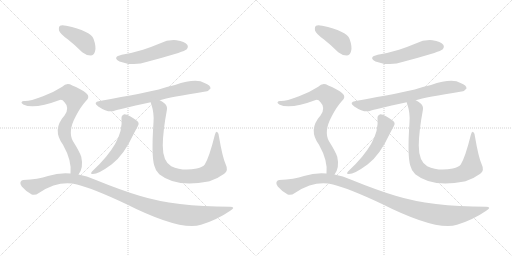
t = 0.00 s
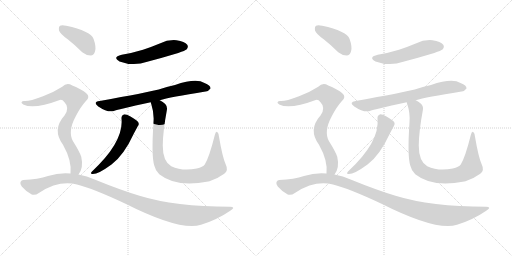
t = 2.32 s
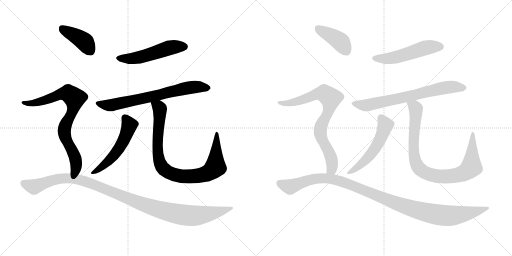
t = 4.64 s
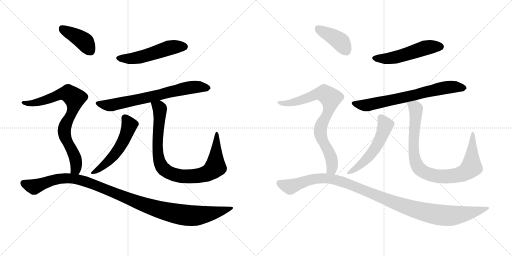
t = 6.96 s
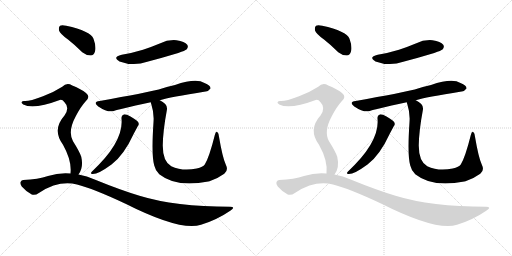
t = 9.28 s
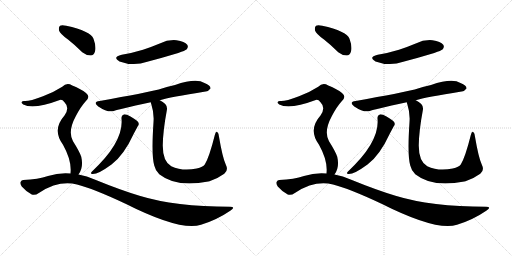
t = 11.60 s

The animated SVG that drew these frames (rendered in a browser with its animation timeline set to each time). Animation: 14 CSS @keyframes rules; one cycle of 11.60 s.

<svg version="1.1" viewBox="0 0 2048 1024" xmlns="http://www.w3.org/2000/svg">
  <g stroke="lightgray" stroke-dasharray="1,1" stroke-width="1" transform="scale(4, 4)">
    <line x1="0" y1="0" x2="256" y2="256"></line>
    <line x1="256" y1="0" x2="0" y2="256"></line>
    <line x1="128" y1="0" x2="128" y2="256"></line>
    <line x1="0" y1="128" x2="256" y2="128"></line>
    <line x1="256" y1="0" x2="512" y2="256"></line>
    <line x1="512" y1="0" x2="256" y2="256"></line>
    <line x1="384" y1="0" x2="384" y2="256"></line>
    <line x1="256" y1="128" x2="512" y2="128"></line>
  </g>
<g transform="scale(1, -1) translate(0, -850)">
   <style type="text/css">
    @keyframes keyframes0 {
      from {
       stroke: black;
       stroke-dashoffset: 521;
       stroke-width: 128;
       }
       63% {
       animation-timing-function: step-end;
       stroke: black;
       stroke-dashoffset: 0;
       stroke-width: 128;
       }
       to {
       stroke: black;
       stroke-width: 1024;
       }
       }
       #make-me-a-hanzi-animation-0 {
         animation: keyframes0 0.673991s both;
         animation-delay: 0.000000s;
         animation-timing-function: linear;
       }
    @keyframes keyframes1 {
      from {
       stroke: black;
       stroke-dashoffset: 702;
       stroke-width: 128;
       }
       70% {
       animation-timing-function: step-end;
       stroke: black;
       stroke-dashoffset: 0;
       stroke-width: 128;
       }
       to {
       stroke: black;
       stroke-width: 1024;
       }
       }
       #make-me-a-hanzi-animation-1 {
         animation: keyframes1 0.821289s both;
         animation-delay: 0.673991s;
         animation-timing-function: linear;
       }
    @keyframes keyframes2 {
      from {
       stroke: black;
       stroke-dashoffset: 538;
       stroke-width: 128;
       }
       64% {
       animation-timing-function: step-end;
       stroke: black;
       stroke-dashoffset: 0;
       stroke-width: 128;
       }
       to {
       stroke: black;
       stroke-width: 1024;
       }
       }
       #make-me-a-hanzi-animation-2 {
         animation: keyframes2 0.687826s both;
         animation-delay: 1.495280s;
         animation-timing-function: linear;
       }
    @keyframes keyframes3 {
      from {
       stroke: black;
       stroke-dashoffset: 898;
       stroke-width: 128;
       }
       75% {
       animation-timing-function: step-end;
       stroke: black;
       stroke-dashoffset: 0;
       stroke-width: 128;
       }
       to {
       stroke: black;
       stroke-width: 1024;
       }
       }
       #make-me-a-hanzi-animation-3 {
         animation: keyframes3 0.980794s both;
         animation-delay: 2.183106s;
         animation-timing-function: linear;
       }
    @keyframes keyframes4 {
      from {
       stroke: black;
       stroke-dashoffset: 404;
       stroke-width: 128;
       }
       57% {
       animation-timing-function: step-end;
       stroke: black;
       stroke-dashoffset: 0;
       stroke-width: 128;
       }
       to {
       stroke: black;
       stroke-width: 1024;
       }
       }
       #make-me-a-hanzi-animation-4 {
         animation: keyframes4 0.578776s both;
         animation-delay: 3.163900s;
         animation-timing-function: linear;
       }
    @keyframes keyframes5 {
      from {
       stroke: black;
       stroke-dashoffset: 793;
       stroke-width: 128;
       }
       72% {
       animation-timing-function: step-end;
       stroke: black;
       stroke-dashoffset: 0;
       stroke-width: 128;
       }
       to {
       stroke: black;
       stroke-width: 1024;
       }
       }
       #make-me-a-hanzi-animation-5 {
         animation: keyframes5 0.895345s both;
         animation-delay: 3.742676s;
         animation-timing-function: linear;
       }
    @keyframes keyframes6 {
      from {
       stroke: black;
       stroke-dashoffset: 1121;
       stroke-width: 128;
       }
       78% {
       animation-timing-function: step-end;
       stroke: black;
       stroke-dashoffset: 0;
       stroke-width: 128;
       }
       to {
       stroke: black;
       stroke-width: 1024;
       }
       }
       #make-me-a-hanzi-animation-6 {
         animation: keyframes6 1.162272s both;
         animation-delay: 4.638021s;
         animation-timing-function: linear;
       }
    @keyframes keyframes7 {
      from {
       stroke: black;
       stroke-dashoffset: 521;
       stroke-width: 128;
       }
       63% {
       animation-timing-function: step-end;
       stroke: black;
       stroke-dashoffset: 0;
       stroke-width: 128;
       }
       to {
       stroke: black;
       stroke-width: 1024;
       }
       }
       #make-me-a-hanzi-animation-7 {
         animation: keyframes7 0.673991s both;
         animation-delay: 5.800293s;
         animation-timing-function: linear;
       }
    @keyframes keyframes8 {
      from {
       stroke: black;
       stroke-dashoffset: 702;
       stroke-width: 128;
       }
       70% {
       animation-timing-function: step-end;
       stroke: black;
       stroke-dashoffset: 0;
       stroke-width: 128;
       }
       to {
       stroke: black;
       stroke-width: 1024;
       }
       }
       #make-me-a-hanzi-animation-8 {
         animation: keyframes8 0.821289s both;
         animation-delay: 6.474284s;
         animation-timing-function: linear;
       }
    @keyframes keyframes9 {
      from {
       stroke: black;
       stroke-dashoffset: 538;
       stroke-width: 128;
       }
       64% {
       animation-timing-function: step-end;
       stroke: black;
       stroke-dashoffset: 0;
       stroke-width: 128;
       }
       to {
       stroke: black;
       stroke-width: 1024;
       }
       }
       #make-me-a-hanzi-animation-9 {
         animation: keyframes9 0.687826s both;
         animation-delay: 7.295573s;
         animation-timing-function: linear;
       }
    @keyframes keyframes10 {
      from {
       stroke: black;
       stroke-dashoffset: 898;
       stroke-width: 128;
       }
       75% {
       animation-timing-function: step-end;
       stroke: black;
       stroke-dashoffset: 0;
       stroke-width: 128;
       }
       to {
       stroke: black;
       stroke-width: 1024;
       }
       }
       #make-me-a-hanzi-animation-10 {
         animation: keyframes10 0.980794s both;
         animation-delay: 7.983399s;
         animation-timing-function: linear;
       }
    @keyframes keyframes11 {
      from {
       stroke: black;
       stroke-dashoffset: 404;
       stroke-width: 128;
       }
       57% {
       animation-timing-function: step-end;
       stroke: black;
       stroke-dashoffset: 0;
       stroke-width: 128;
       }
       to {
       stroke: black;
       stroke-width: 1024;
       }
       }
       #make-me-a-hanzi-animation-11 {
         animation: keyframes11 0.578776s both;
         animation-delay: 8.964193s;
         animation-timing-function: linear;
       }
    @keyframes keyframes12 {
      from {
       stroke: black;
       stroke-dashoffset: 793;
       stroke-width: 128;
       }
       72% {
       animation-timing-function: step-end;
       stroke: black;
       stroke-dashoffset: 0;
       stroke-width: 128;
       }
       to {
       stroke: black;
       stroke-width: 1024;
       }
       }
       #make-me-a-hanzi-animation-12 {
         animation: keyframes12 0.895345s both;
         animation-delay: 9.542969s;
         animation-timing-function: linear;
       }
    @keyframes keyframes13 {
      from {
       stroke: black;
       stroke-dashoffset: 1121;
       stroke-width: 128;
       }
       78% {
       animation-timing-function: step-end;
       stroke: black;
       stroke-dashoffset: 0;
       stroke-width: 128;
       }
       to {
       stroke: black;
       stroke-width: 1024;
       }
       }
       #make-me-a-hanzi-animation-13 {
         animation: keyframes13 1.162272s both;
         animation-delay: 10.438314s;
         animation-timing-function: linear;
       }
</style>
<path d="M 487.0 631.5 Q 447.0 621.5 478.0 604.5 Q 535.0 583.5 589.0 603.5 Q 650.0 619.5 713.0 638.5 Q 741.0 648.5 746.0 652.5 Q 755.0 662.5 749.0 671.5 Q 739.0 684.5 706.0 689.5 Q 672.0 692.5 639.0 676.5 Q 608.0 663.5 572.0 651.5 Q 533.0 639.5 487.0 631.5 Z" fill="lightgray"></path> 
<path d="M 639.0 449.5 Q 678.0 461.5 822.0 484.5 Q 832.0 483.5 842.0 496.5 Q 843.0 509.5 818.0 518.5 Q 785.0 539.5 700.0 510.5 Q 667.0 503.5 635.0 492.5 Q 587.0 480.5 399.0 446.5 Q 369.0 442.5 393.0 424.5 Q 429.0 400.5 452.0 405.5 Q 467.0 412.5 603.0 441.5 L 639.0 449.5 Z" fill="lightgray"></path> 
<path d="M 486.0 376.5 Q 496.0 282.5 367.0 163.5 Q 361.0 156.5 367.0 154.5 Q 389.0 150.5 446.0 192.5 Q 495.0 228.5 536.0 317.5 Q 543.0 330.5 551.0 345.5 Q 558.0 352.5 553.0 361.5 Q 547.0 370.5 522.0 384.5 Q 503.0 394.5 495.0 392.5 Q 485.0 388.5 486.0 376.5 Z" fill="lightgray"></path> 
<path d="M 903.0 192.5 Q 890.0 220.5 876.0 303.5 Q 875.0 318.5 869.0 322.5 Q 863.0 325.5 859.0 309.5 Q 837.0 221.5 819.0 192.5 Q 812.0 182.5 787.0 176.5 Q 730.0 164.5 685.0 185.5 Q 651.0 204.5 651.0 268.5 Q 652.0 328.5 667.0 407.5 Q 671.0 423.5 661.0 434.5 Q 652.0 443.5 639.0 449.5 C 614.0 465.5 595.0 470.5 603.0 441.5 Q 603.0 438.5 605.0 434.5 Q 617.0 397.5 614.0 361.5 Q 605.0 226.5 617.0 188.5 Q 621.0 169.5 637.0 153.5 Q 706.0 98.5 833.0 124.5 Q 834.0 125.5 838.0 125.5 Q 868.0 134.5 897.0 155.5 Q 915.0 168.5 903.0 192.5 Z" fill="lightgray"></path> 
<path d="M 272.0 692.5 Q 300.0 670.5 329.0 641.5 Q 345.0 628.5 363.0 628.5 Q 375.0 629.5 380.0 644.5 Q 386.0 662.5 374.0 695.5 Q 362.0 726.5 265.0 747.5 Q 247.0 751.5 240.0 747.5 Q 234.0 743.5 236.0 728.5 Q 240.0 715.5 272.0 692.5 Z" fill="lightgray"></path> 
<path d="M 314.0 152.5 Q 335.0 179.5 325.0 223.5 Q 318.0 244.5 292.0 285.5 Q 270.0 324.5 303.0 385.5 Q 322.0 422.5 342.0 444.5 Q 364.0 462.5 344.0 478.5 Q 325.0 494.5 289.0 508.5 Q 267.0 521.5 249.0 503.5 Q 215.0 481.5 172.0 465.5 Q 114.0 443.5 96.0 446.5 Q 89.0 446.5 86.0 441.5 Q 85.0 437.5 93.0 432.5 Q 135.0 411.5 239.0 450.5 Q 249.0 453.5 258.0 441.5 Q 280.0 419.5 258.0 388.5 Q 207.0 331.5 252.0 271.5 Q 288.0 207.5 282.0 156.5 C 281.0 126.5 299.0 126.5 314.0 152.5 Z" fill="lightgray"></path> 
<path d="M 282.0 156.5 Q 237.0 160.5 192.0 146.5 Q 153.0 133.5 93.0 130.5 Q 86.0 130.5 82.0 122.5 Q 79.0 115.5 87.0 104.5 Q 103.0 85.5 127.0 72.5 Q 139.0 66.5 157.0 79.5 Q 235.0 130.5 308.0 112.5 Q 372.0 96.5 500.0 36.5 Q 722.0 -75.5 804.0 -48.5 Q 867.0 -29.5 921.0 7.5 Q 945.0 22.5 920.0 23.5 Q 701.0 23.5 558.0 67.5 Q 479.0 91.5 381.0 131.5 Q 347.0 147.5 314.0 152.5 L 282.0 156.5 Z" fill="lightgray"></path> 
<path d="M 1511.0 631.5 Q 1471.0 621.5 1502.0 604.5 Q 1559.0 583.5 1613.0 603.5 Q 1674.0 619.5 1737.0 638.5 Q 1765.0 648.5 1770.0 652.5 Q 1779.0 662.5 1773.0 671.5 Q 1763.0 684.5 1730.0 689.5 Q 1696.0 692.5 1663.0 676.5 Q 1632.0 663.5 1596.0 651.5 Q 1557.0 639.5 1511.0 631.5 Z" fill="lightgray"></path> 
<path d="M 1663.0 449.5 Q 1702.0 461.5 1846.0 484.5 Q 1856.0 483.5 1866.0 496.5 Q 1867.0 509.5 1842.0 518.5 Q 1809.0 539.5 1724.0 510.5 Q 1691.0 503.5 1659.0 492.5 Q 1611.0 480.5 1423.0 446.5 Q 1393.0 442.5 1417.0 424.5 Q 1453.0 400.5 1476.0 405.5 Q 1491.0 412.5 1627.0 441.5 L 1663.0 449.5 Z" fill="lightgray"></path> 
<path d="M 1510.0 376.5 Q 1520.0 282.5 1391.0 163.5 Q 1385.0 156.5 1391.0 154.5 Q 1413.0 150.5 1470.0 192.5 Q 1519.0 228.5 1560.0 317.5 Q 1567.0 330.5 1575.0 345.5 Q 1582.0 352.5 1577.0 361.5 Q 1571.0 370.5 1546.0 384.5 Q 1527.0 394.5 1519.0 392.5 Q 1509.0 388.5 1510.0 376.5 Z" fill="lightgray"></path> 
<path d="M 1927.0 192.5 Q 1914.0 220.5 1900.0 303.5 Q 1899.0 318.5 1893.0 322.5 Q 1887.0 325.5 1883.0 309.5 Q 1861.0 221.5 1843.0 192.5 Q 1836.0 182.5 1811.0 176.5 Q 1754.0 164.5 1709.0 185.5 Q 1675.0 204.5 1675.0 268.5 Q 1676.0 328.5 1691.0 407.5 Q 1695.0 423.5 1685.0 434.5 Q 1676.0 443.5 1663.0 449.5 C 1638.0 465.5 1619.0 470.5 1627.0 441.5 Q 1627.0 438.5 1629.0 434.5 Q 1641.0 397.5 1638.0 361.5 Q 1629.0 226.5 1641.0 188.5 Q 1645.0 169.5 1661.0 153.5 Q 1730.0 98.5 1857.0 124.5 Q 1858.0 125.5 1862.0 125.5 Q 1892.0 134.5 1921.0 155.5 Q 1939.0 168.5 1927.0 192.5 Z" fill="lightgray"></path> 
<path d="M 1296.0 692.5 Q 1324.0 670.5 1353.0 641.5 Q 1369.0 628.5 1387.0 628.5 Q 1399.0 629.5 1404.0 644.5 Q 1410.0 662.5 1398.0 695.5 Q 1386.0 726.5 1289.0 747.5 Q 1271.0 751.5 1264.0 747.5 Q 1258.0 743.5 1260.0 728.5 Q 1264.0 715.5 1296.0 692.5 Z" fill="lightgray"></path> 
<path d="M 1338.0 152.5 Q 1359.0 179.5 1349.0 223.5 Q 1342.0 244.5 1316.0 285.5 Q 1294.0 324.5 1327.0 385.5 Q 1346.0 422.5 1366.0 444.5 Q 1388.0 462.5 1368.0 478.5 Q 1349.0 494.5 1313.0 508.5 Q 1291.0 521.5 1273.0 503.5 Q 1239.0 481.5 1196.0 465.5 Q 1138.0 443.5 1120.0 446.5 Q 1113.0 446.5 1110.0 441.5 Q 1109.0 437.5 1117.0 432.5 Q 1159.0 411.5 1263.0 450.5 Q 1273.0 453.5 1282.0 441.5 Q 1304.0 419.5 1282.0 388.5 Q 1231.0 331.5 1276.0 271.5 Q 1312.0 207.5 1306.0 156.5 C 1305.0 126.5 1323.0 126.5 1338.0 152.5 Z" fill="lightgray"></path> 
<path d="M 1306.0 156.5 Q 1261.0 160.5 1216.0 146.5 Q 1177.0 133.5 1117.0 130.5 Q 1110.0 130.5 1106.0 122.5 Q 1103.0 115.5 1111.0 104.5 Q 1127.0 85.5 1151.0 72.5 Q 1163.0 66.5 1181.0 79.5 Q 1259.0 130.5 1332.0 112.5 Q 1396.0 96.5 1524.0 36.5 Q 1746.0 -75.5 1828.0 -48.5 Q 1891.0 -29.5 1945.0 7.5 Q 1969.0 22.5 1944.0 23.5 Q 1725.0 23.5 1582.0 67.5 Q 1503.0 91.5 1405.0 131.5 Q 1371.0 147.5 1338.0 152.5 L 1306.0 156.5 Z" fill="lightgray"></path> 
      <clipPath id="make-me-a-hanzi-clip-0">
      <path d="M 487.0 631.5 Q 447.0 621.5 478.0 604.5 Q 535.0 583.5 589.0 603.5 Q 650.0 619.5 713.0 638.5 Q 741.0 648.5 746.0 652.5 Q 755.0 662.5 749.0 671.5 Q 739.0 684.5 706.0 689.5 Q 672.0 692.5 639.0 676.5 Q 608.0 663.5 572.0 651.5 Q 533.0 639.5 487.0 631.5 Z" fill="lightgray"></path>
      </clipPath>
      <path clip-path="url(#make-me-a-hanzi-clip-0)" d="M 479.0 619.5 L 534.0 616.5 L 678.0 659.5 L 737.0 663.5 " fill="none" id="make-me-a-hanzi-animation-0" stroke-dasharray="393 786" stroke-linecap="round"></path>

      <clipPath id="make-me-a-hanzi-clip-1">
      <path d="M 639.0 449.5 Q 678.0 461.5 822.0 484.5 Q 832.0 483.5 842.0 496.5 Q 843.0 509.5 818.0 518.5 Q 785.0 539.5 700.0 510.5 Q 667.0 503.5 635.0 492.5 Q 587.0 480.5 399.0 446.5 Q 369.0 442.5 393.0 424.5 Q 429.0 400.5 452.0 405.5 Q 467.0 412.5 603.0 441.5 L 639.0 449.5 Z" fill="lightgray"></path>
      </clipPath>
      <path clip-path="url(#make-me-a-hanzi-clip-1)" d="M 394.0 436.5 L 444.0 429.5 L 586.0 457.5 L 753.0 499.5 L 798.0 503.5 L 831.0 497.5 " fill="none" id="make-me-a-hanzi-animation-1" stroke-dasharray="574 1148" stroke-linecap="round"></path>

      <clipPath id="make-me-a-hanzi-clip-2">
      <path d="M 486.0 376.5 Q 496.0 282.5 367.0 163.5 Q 361.0 156.5 367.0 154.5 Q 389.0 150.5 446.0 192.5 Q 495.0 228.5 536.0 317.5 Q 543.0 330.5 551.0 345.5 Q 558.0 352.5 553.0 361.5 Q 547.0 370.5 522.0 384.5 Q 503.0 394.5 495.0 392.5 Q 485.0 388.5 486.0 376.5 Z" fill="lightgray"></path>
      </clipPath>
      <path clip-path="url(#make-me-a-hanzi-clip-2)" d="M 499.0 379.5 L 518.0 350.5 L 485.0 272.5 L 463.0 237.5 L 428.0 199.5 L 371.0 159.5 " fill="none" id="make-me-a-hanzi-animation-2" stroke-dasharray="410 820" stroke-linecap="round"></path>

      <clipPath id="make-me-a-hanzi-clip-3">
      <path d="M 903.0 192.5 Q 890.0 220.5 876.0 303.5 Q 875.0 318.5 869.0 322.5 Q 863.0 325.5 859.0 309.5 Q 837.0 221.5 819.0 192.5 Q 812.0 182.5 787.0 176.5 Q 730.0 164.5 685.0 185.5 Q 651.0 204.5 651.0 268.5 Q 652.0 328.5 667.0 407.5 Q 671.0 423.5 661.0 434.5 Q 652.0 443.5 639.0 449.5 C 614.0 465.5 595.0 470.5 603.0 441.5 Q 603.0 438.5 605.0 434.5 Q 617.0 397.5 614.0 361.5 Q 605.0 226.5 617.0 188.5 Q 621.0 169.5 637.0 153.5 Q 706.0 98.5 833.0 124.5 Q 834.0 125.5 838.0 125.5 Q 868.0 134.5 897.0 155.5 Q 915.0 168.5 903.0 192.5 Z" fill="lightgray"></path>
      </clipPath>
      <path clip-path="url(#make-me-a-hanzi-clip-3)" d="M 610.0 439.5 L 639.0 415.5 L 630.0 285.5 L 633.0 224.5 L 647.0 183.5 L 677.0 159.5 L 725.0 145.5 L 768.0 144.5 L 821.0 154.5 L 851.0 171.5 L 862.0 182.5 L 868.0 316.5 " fill="none" id="make-me-a-hanzi-animation-3" stroke-dasharray="770 1540" stroke-linecap="round"></path>

      <clipPath id="make-me-a-hanzi-clip-4">
      <path d="M 272.0 692.5 Q 300.0 670.5 329.0 641.5 Q 345.0 628.5 363.0 628.5 Q 375.0 629.5 380.0 644.5 Q 386.0 662.5 374.0 695.5 Q 362.0 726.5 265.0 747.5 Q 247.0 751.5 240.0 747.5 Q 234.0 743.5 236.0 728.5 Q 240.0 715.5 272.0 692.5 Z" fill="lightgray"></path>
      </clipPath>
      <path clip-path="url(#make-me-a-hanzi-clip-4)" d="M 247.0 738.5 L 337.0 684.5 L 360.0 648.5 " fill="none" id="make-me-a-hanzi-animation-4" stroke-dasharray="276 552" stroke-linecap="round"></path>

      <clipPath id="make-me-a-hanzi-clip-5">
      <path d="M 314.0 152.5 Q 335.0 179.5 325.0 223.5 Q 318.0 244.5 292.0 285.5 Q 270.0 324.5 303.0 385.5 Q 322.0 422.5 342.0 444.5 Q 364.0 462.5 344.0 478.5 Q 325.0 494.5 289.0 508.5 Q 267.0 521.5 249.0 503.5 Q 215.0 481.5 172.0 465.5 Q 114.0 443.5 96.0 446.5 Q 89.0 446.5 86.0 441.5 Q 85.0 437.5 93.0 432.5 Q 135.0 411.5 239.0 450.5 Q 249.0 453.5 258.0 441.5 Q 280.0 419.5 258.0 388.5 Q 207.0 331.5 252.0 271.5 Q 288.0 207.5 282.0 156.5 C 281.0 126.5 299.0 126.5 314.0 152.5 Z" fill="lightgray"></path>
      </clipPath>
      <path clip-path="url(#make-me-a-hanzi-clip-5)" d="M 93.0 439.5 L 119.0 436.5 L 156.0 442.5 L 258.0 476.5 L 273.0 476.5 L 298.0 457.5 L 294.0 418.5 L 263.0 355.5 L 257.0 324.5 L 265.0 290.5 L 301.0 219.5 L 303.0 174.5 L 288.0 162.5 " fill="none" id="make-me-a-hanzi-animation-5" stroke-dasharray="665 1330" stroke-linecap="round"></path>

      <clipPath id="make-me-a-hanzi-clip-6">
      <path d="M 282.0 156.5 Q 237.0 160.5 192.0 146.5 Q 153.0 133.5 93.0 130.5 Q 86.0 130.5 82.0 122.5 Q 79.0 115.5 87.0 104.5 Q 103.0 85.5 127.0 72.5 Q 139.0 66.5 157.0 79.5 Q 235.0 130.5 308.0 112.5 Q 372.0 96.5 500.0 36.5 Q 722.0 -75.5 804.0 -48.5 Q 867.0 -29.5 921.0 7.5 Q 945.0 22.5 920.0 23.5 Q 701.0 23.5 558.0 67.5 Q 479.0 91.5 381.0 131.5 Q 347.0 147.5 314.0 152.5 L 282.0 156.5 Z" fill="lightgray"></path>
      </clipPath>
      <path clip-path="url(#make-me-a-hanzi-clip-6)" d="M 94.0 118.5 L 137.0 103.5 L 232.0 134.5 L 296.0 135.5 L 354.0 120.5 L 605.0 21.5 L 742.0 -10.5 L 800.0 -10.5 L 924.0 15.5 " fill="none" id="make-me-a-hanzi-animation-6" stroke-dasharray="993 1986" stroke-linecap="round"></path>

      <clipPath id="make-me-a-hanzi-clip-7">
      <path d="M 1511.0 631.5 Q 1471.0 621.5 1502.0 604.5 Q 1559.0 583.5 1613.0 603.5 Q 1674.0 619.5 1737.0 638.5 Q 1765.0 648.5 1770.0 652.5 Q 1779.0 662.5 1773.0 671.5 Q 1763.0 684.5 1730.0 689.5 Q 1696.0 692.5 1663.0 676.5 Q 1632.0 663.5 1596.0 651.5 Q 1557.0 639.5 1511.0 631.5 Z" fill="lightgray"></path>
      </clipPath>
      <path clip-path="url(#make-me-a-hanzi-clip-7)" d="M 1503.0 619.5 L 1558.0 616.5 L 1702.0 659.5 L 1761.0 663.5 " fill="none" id="make-me-a-hanzi-animation-7" stroke-dasharray="393 786" stroke-linecap="round"></path>

      <clipPath id="make-me-a-hanzi-clip-8">
      <path d="M 1663.0 449.5 Q 1702.0 461.5 1846.0 484.5 Q 1856.0 483.5 1866.0 496.5 Q 1867.0 509.5 1842.0 518.5 Q 1809.0 539.5 1724.0 510.5 Q 1691.0 503.5 1659.0 492.5 Q 1611.0 480.5 1423.0 446.5 Q 1393.0 442.5 1417.0 424.5 Q 1453.0 400.5 1476.0 405.5 Q 1491.0 412.5 1627.0 441.5 L 1663.0 449.5 Z" fill="lightgray"></path>
      </clipPath>
      <path clip-path="url(#make-me-a-hanzi-clip-8)" d="M 1418.0 436.5 L 1468.0 429.5 L 1610.0 457.5 L 1777.0 499.5 L 1822.0 503.5 L 1855.0 497.5 " fill="none" id="make-me-a-hanzi-animation-8" stroke-dasharray="574 1148" stroke-linecap="round"></path>

      <clipPath id="make-me-a-hanzi-clip-9">
      <path d="M 1510.0 376.5 Q 1520.0 282.5 1391.0 163.5 Q 1385.0 156.5 1391.0 154.5 Q 1413.0 150.5 1470.0 192.5 Q 1519.0 228.5 1560.0 317.5 Q 1567.0 330.5 1575.0 345.5 Q 1582.0 352.5 1577.0 361.5 Q 1571.0 370.5 1546.0 384.5 Q 1527.0 394.5 1519.0 392.5 Q 1509.0 388.5 1510.0 376.5 Z" fill="lightgray"></path>
      </clipPath>
      <path clip-path="url(#make-me-a-hanzi-clip-9)" d="M 1523.0 379.5 L 1542.0 350.5 L 1509.0 272.5 L 1487.0 237.5 L 1452.0 199.5 L 1395.0 159.5 " fill="none" id="make-me-a-hanzi-animation-9" stroke-dasharray="410 820" stroke-linecap="round"></path>

      <clipPath id="make-me-a-hanzi-clip-10">
      <path d="M 1927.0 192.5 Q 1914.0 220.5 1900.0 303.5 Q 1899.0 318.5 1893.0 322.5 Q 1887.0 325.5 1883.0 309.5 Q 1861.0 221.5 1843.0 192.5 Q 1836.0 182.5 1811.0 176.5 Q 1754.0 164.5 1709.0 185.5 Q 1675.0 204.5 1675.0 268.5 Q 1676.0 328.5 1691.0 407.5 Q 1695.0 423.5 1685.0 434.5 Q 1676.0 443.5 1663.0 449.5 C 1638.0 465.5 1619.0 470.5 1627.0 441.5 Q 1627.0 438.5 1629.0 434.5 Q 1641.0 397.5 1638.0 361.5 Q 1629.0 226.5 1641.0 188.5 Q 1645.0 169.5 1661.0 153.5 Q 1730.0 98.5 1857.0 124.5 Q 1858.0 125.5 1862.0 125.5 Q 1892.0 134.5 1921.0 155.5 Q 1939.0 168.5 1927.0 192.5 Z" fill="lightgray"></path>
      </clipPath>
      <path clip-path="url(#make-me-a-hanzi-clip-10)" d="M 1634.0 439.5 L 1663.0 415.5 L 1654.0 285.5 L 1657.0 224.5 L 1671.0 183.5 L 1701.0 159.5 L 1749.0 145.5 L 1792.0 144.5 L 1845.0 154.5 L 1875.0 171.5 L 1886.0 182.5 L 1892.0 316.5 " fill="none" id="make-me-a-hanzi-animation-10" stroke-dasharray="770 1540" stroke-linecap="round"></path>

      <clipPath id="make-me-a-hanzi-clip-11">
      <path d="M 1296.0 692.5 Q 1324.0 670.5 1353.0 641.5 Q 1369.0 628.5 1387.0 628.5 Q 1399.0 629.5 1404.0 644.5 Q 1410.0 662.5 1398.0 695.5 Q 1386.0 726.5 1289.0 747.5 Q 1271.0 751.5 1264.0 747.5 Q 1258.0 743.5 1260.0 728.5 Q 1264.0 715.5 1296.0 692.5 Z" fill="lightgray"></path>
      </clipPath>
      <path clip-path="url(#make-me-a-hanzi-clip-11)" d="M 1271.0 738.5 L 1361.0 684.5 L 1384.0 648.5 " fill="none" id="make-me-a-hanzi-animation-11" stroke-dasharray="276 552" stroke-linecap="round"></path>

      <clipPath id="make-me-a-hanzi-clip-12">
      <path d="M 1338.0 152.5 Q 1359.0 179.5 1349.0 223.5 Q 1342.0 244.5 1316.0 285.5 Q 1294.0 324.5 1327.0 385.5 Q 1346.0 422.5 1366.0 444.5 Q 1388.0 462.5 1368.0 478.5 Q 1349.0 494.5 1313.0 508.5 Q 1291.0 521.5 1273.0 503.5 Q 1239.0 481.5 1196.0 465.5 Q 1138.0 443.5 1120.0 446.5 Q 1113.0 446.5 1110.0 441.5 Q 1109.0 437.5 1117.0 432.5 Q 1159.0 411.5 1263.0 450.5 Q 1273.0 453.5 1282.0 441.5 Q 1304.0 419.5 1282.0 388.5 Q 1231.0 331.5 1276.0 271.5 Q 1312.0 207.5 1306.0 156.5 C 1305.0 126.5 1323.0 126.5 1338.0 152.5 Z" fill="lightgray"></path>
      </clipPath>
      <path clip-path="url(#make-me-a-hanzi-clip-12)" d="M 1117.0 439.5 L 1143.0 436.5 L 1180.0 442.5 L 1282.0 476.5 L 1297.0 476.5 L 1322.0 457.5 L 1318.0 418.5 L 1287.0 355.5 L 1281.0 324.5 L 1289.0 290.5 L 1325.0 219.5 L 1327.0 174.5 L 1312.0 162.5 " fill="none" id="make-me-a-hanzi-animation-12" stroke-dasharray="665 1330" stroke-linecap="round"></path>

      <clipPath id="make-me-a-hanzi-clip-13">
      <path d="M 1306.0 156.5 Q 1261.0 160.5 1216.0 146.5 Q 1177.0 133.5 1117.0 130.5 Q 1110.0 130.5 1106.0 122.5 Q 1103.0 115.5 1111.0 104.5 Q 1127.0 85.5 1151.0 72.5 Q 1163.0 66.5 1181.0 79.5 Q 1259.0 130.5 1332.0 112.5 Q 1396.0 96.5 1524.0 36.5 Q 1746.0 -75.5 1828.0 -48.5 Q 1891.0 -29.5 1945.0 7.5 Q 1969.0 22.5 1944.0 23.5 Q 1725.0 23.5 1582.0 67.5 Q 1503.0 91.5 1405.0 131.5 Q 1371.0 147.5 1338.0 152.5 L 1306.0 156.5 Z" fill="lightgray"></path>
      </clipPath>
      <path clip-path="url(#make-me-a-hanzi-clip-13)" d="M 1118.0 118.5 L 1161.0 103.5 L 1256.0 134.5 L 1320.0 135.5 L 1378.0 120.5 L 1629.0 21.5 L 1766.0 -10.5 L 1824.0 -10.5 L 1948.0 15.5 " fill="none" id="make-me-a-hanzi-animation-13" stroke-dasharray="993 1986" stroke-linecap="round"></path>

</g>
</svg>
